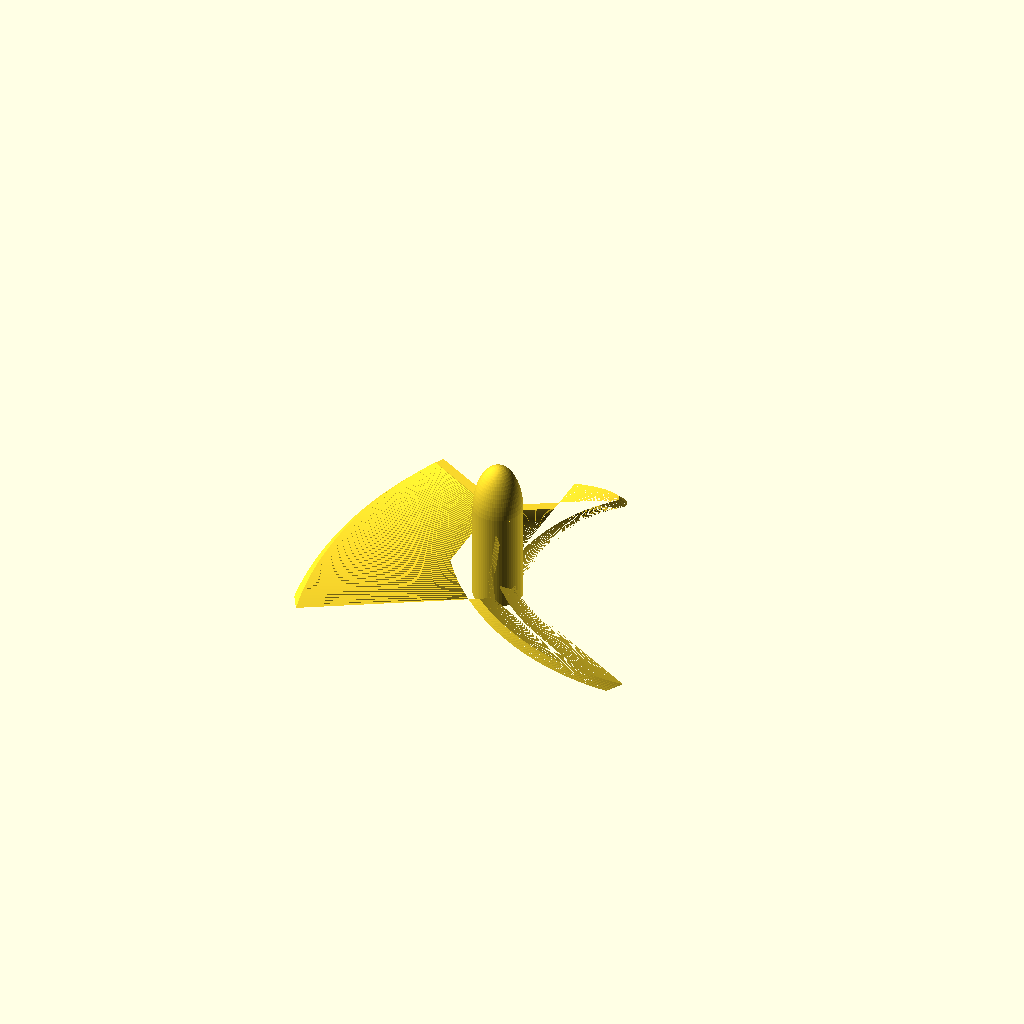
Cell 1: rendered with the file's own defaults.
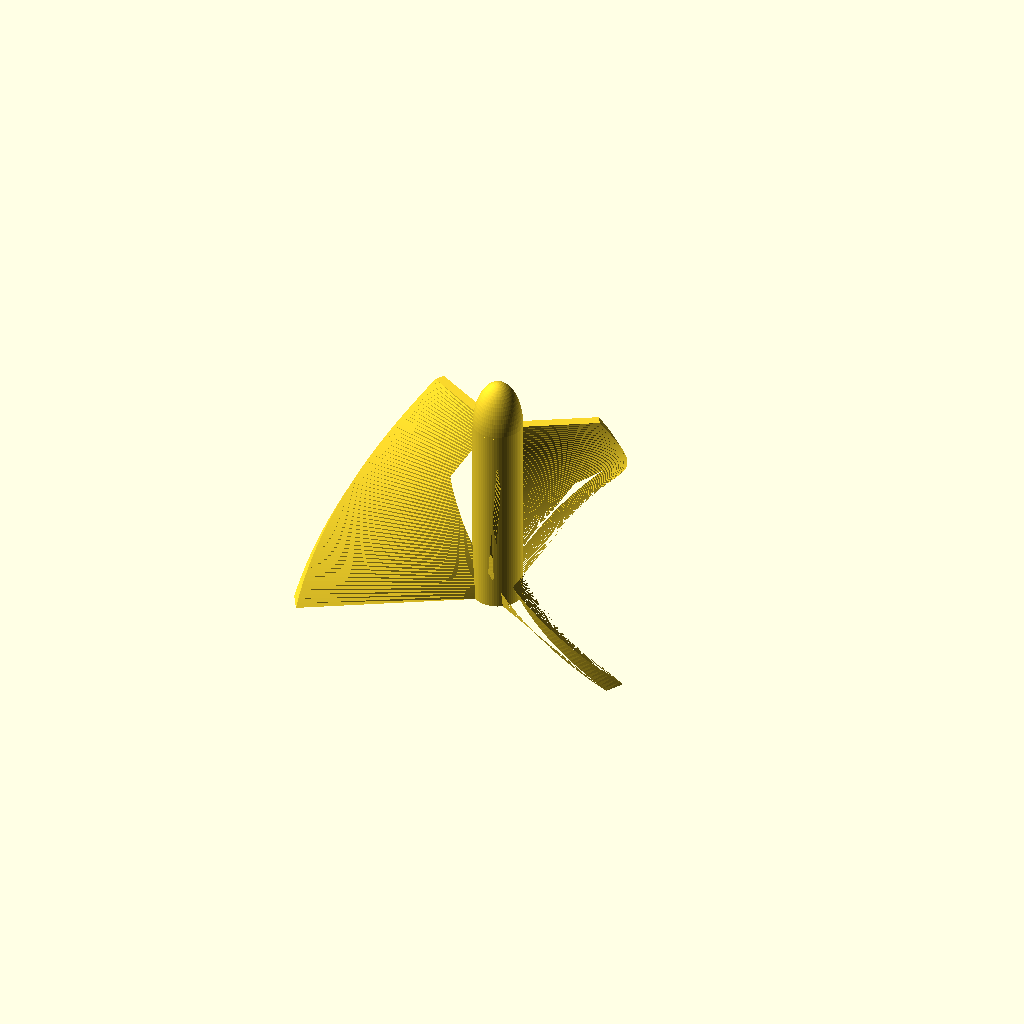
Cell 2: the same model with Height = 20.
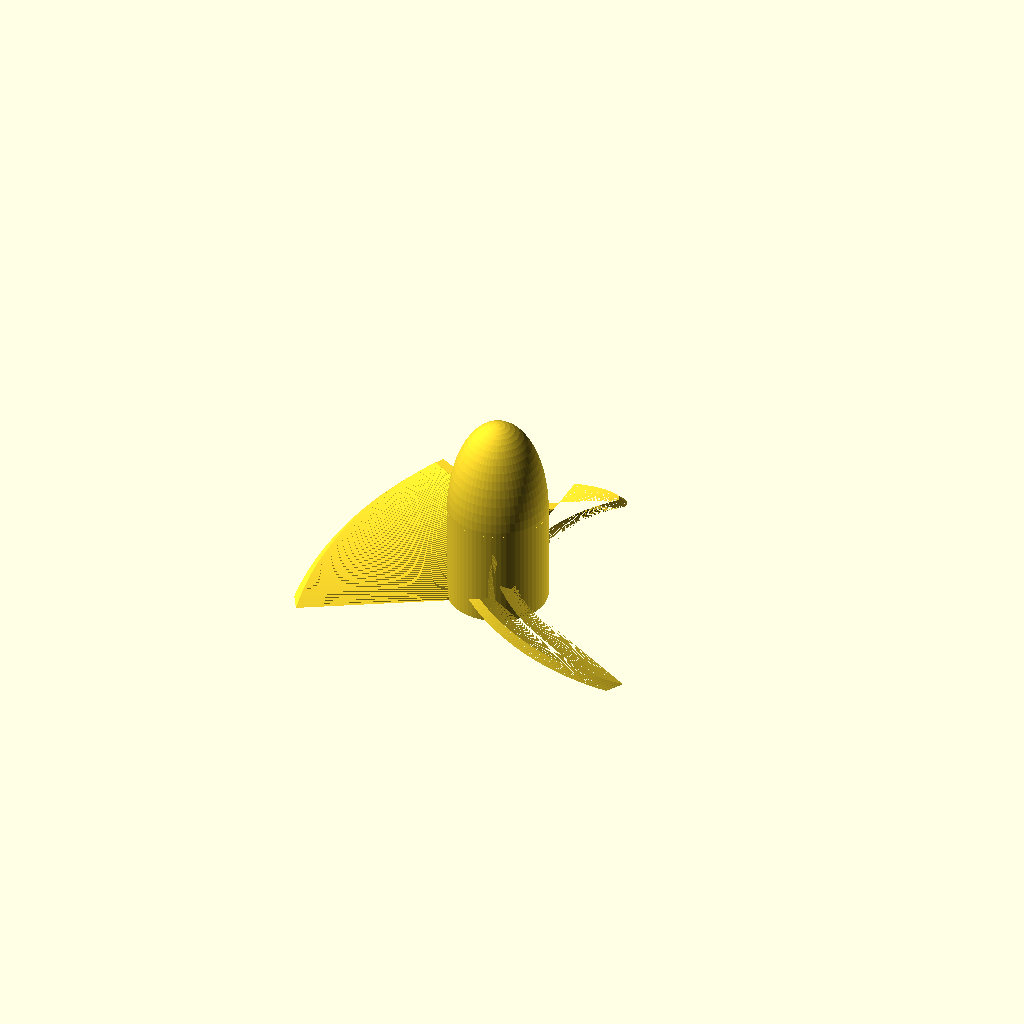
Cell 3: the same model with CenterShaftDiameter = 10.
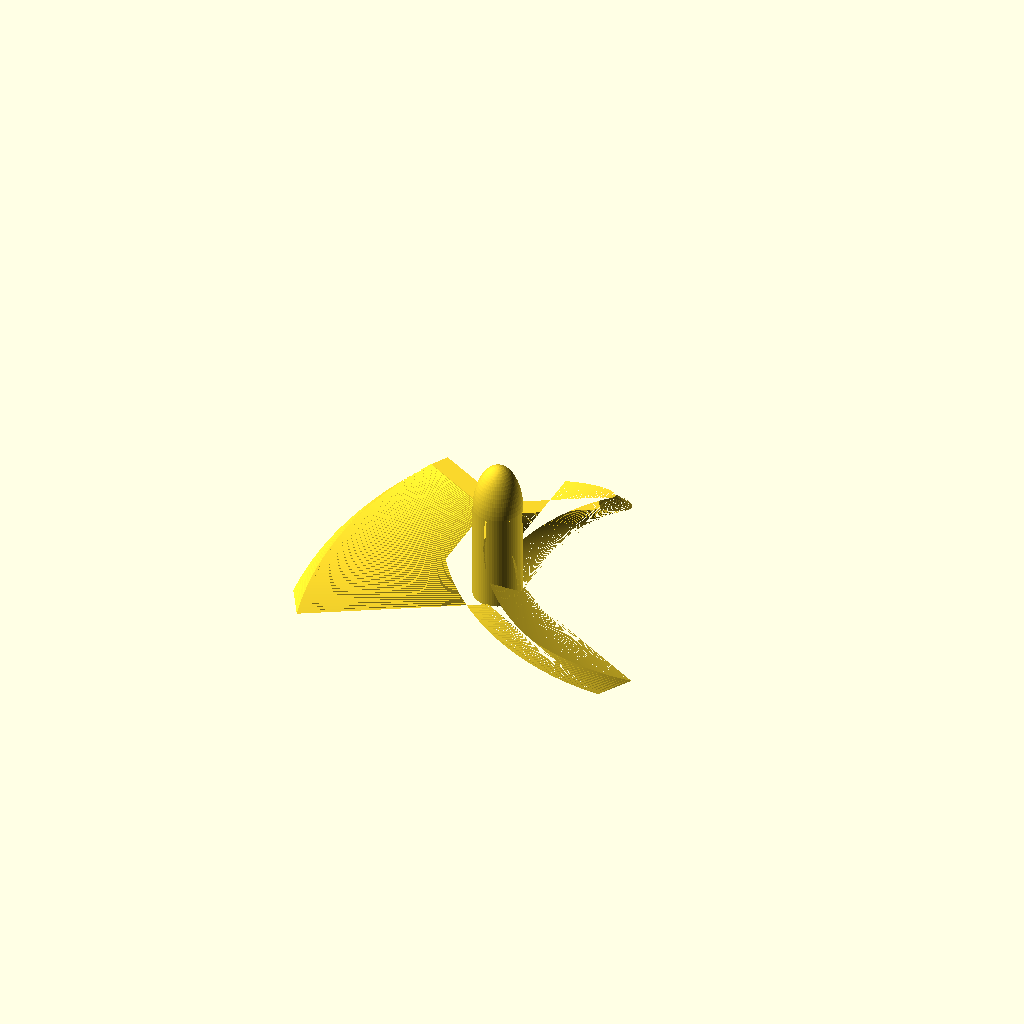
Cell 4: Thickness = 4 (everything else at default).
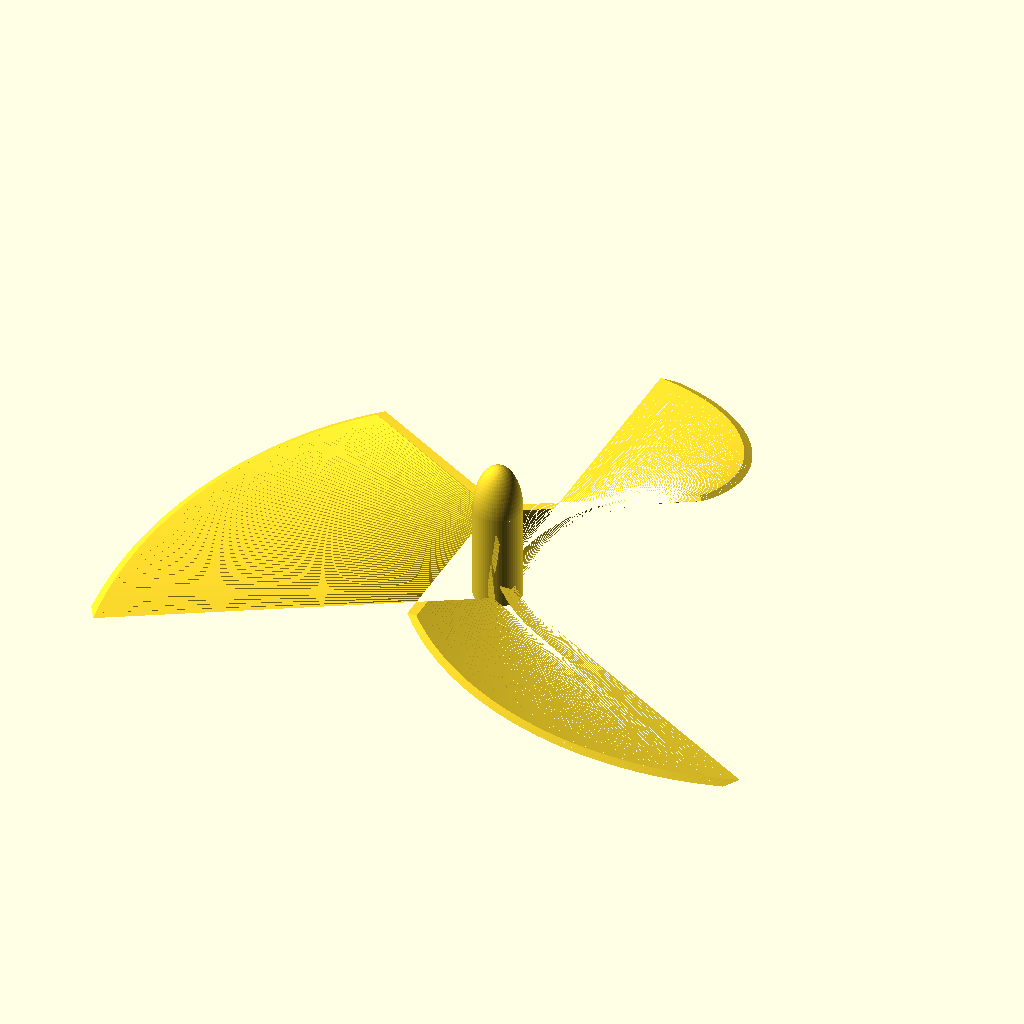
Cell 5 — Size set to 80, the other parameters unchanged.
One fixed orthographic camera (rotation 55°, 0°, 25°; colour scheme Cornfield) for every cell.
The OpenSCAD source (inputs/thingiverse/files/thing-2230520/files/MyPropeller.scad):
Height = 10;
ShaftExtraHeight = 0;
MotorShaftDiameter = 2.5;
CenterShaftDiameter = 5;
Thickness = 2;
Size = 40;
TwistAngle = 60;
ShrinkRatio=0.5;
Blades = 3;

$fn=64;

difference(){
    PropellerBase();
    translate([0,0,-(Height+ShaftExtraHeight)/2])
        cylinder(d=MotorShaftDiameter,
                 h=Height+ShaftExtraHeight);
}

module PropellerBase(){
    blades = (Blades<2?2:(Blades>10?10:Blades));
    linear_extrude(Height,
                   twist=TwistAngle,
                   scale=ShrinkRatio,
                   slices=64){
        for(x=[2:blades+2]){
            rotate(a=[0,0,x*360/blades])
                translate([-Thickness/2,1.001])
                    square([Thickness,(Size/2)-1]);
        }
    }
    translate([0,0,Height]) 
        scale([1,1,2])sphere(d=CenterShaftDiameter);
    translate([0,0,-ShaftExtraHeight])
        cylinder(d=CenterShaftDiameter,
                 h=Height+ShaftExtraHeight);
}
Customizer parameters (derived from the source; name, type, default, range or options):
Height: number, default 10
ShaftExtraHeight: number, default 0
MotorShaftDiameter: number, default 2.5
CenterShaftDiameter: number, default 5
Thickness: number, default 2
Size: number, default 40
TwistAngle: number, default 60
ShrinkRatio: number, default 0.5
Blades: number, default 3
